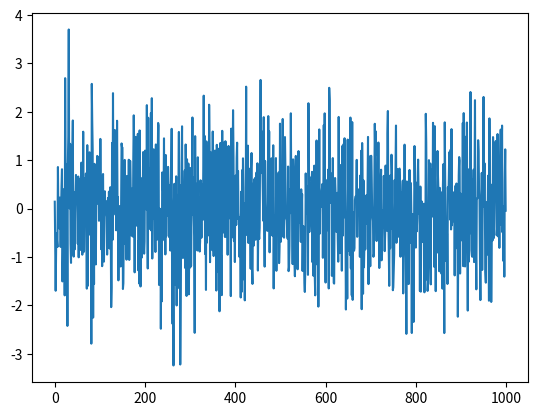

Generate this figure with matplotlib:
from pandas import Series
import numpy as np
import random
import matplotlib.pyplot as plt
series = [random.gauss(0,1) for i in range(1000)]
series = Series(series)
#print(series.describe())
series.plot()
plt.show()